Image classification data set "helmet_dataset" (uttakaladebagarnaik/INDUSTRIGUARD-AI on GitHub). Class labels (2): helmet, no helmet.

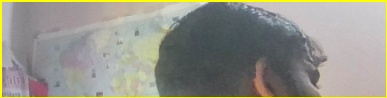
Label: no helmet

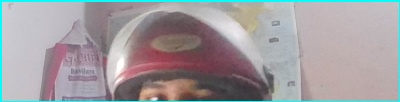
Label: helmet

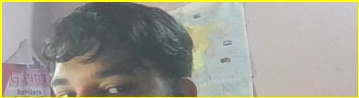
Label: no helmet

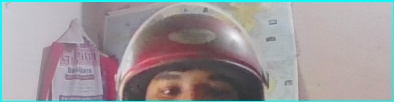
Label: helmet

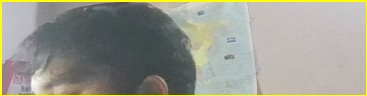
Label: no helmet

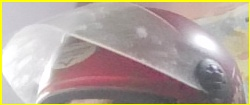
Label: helmet
